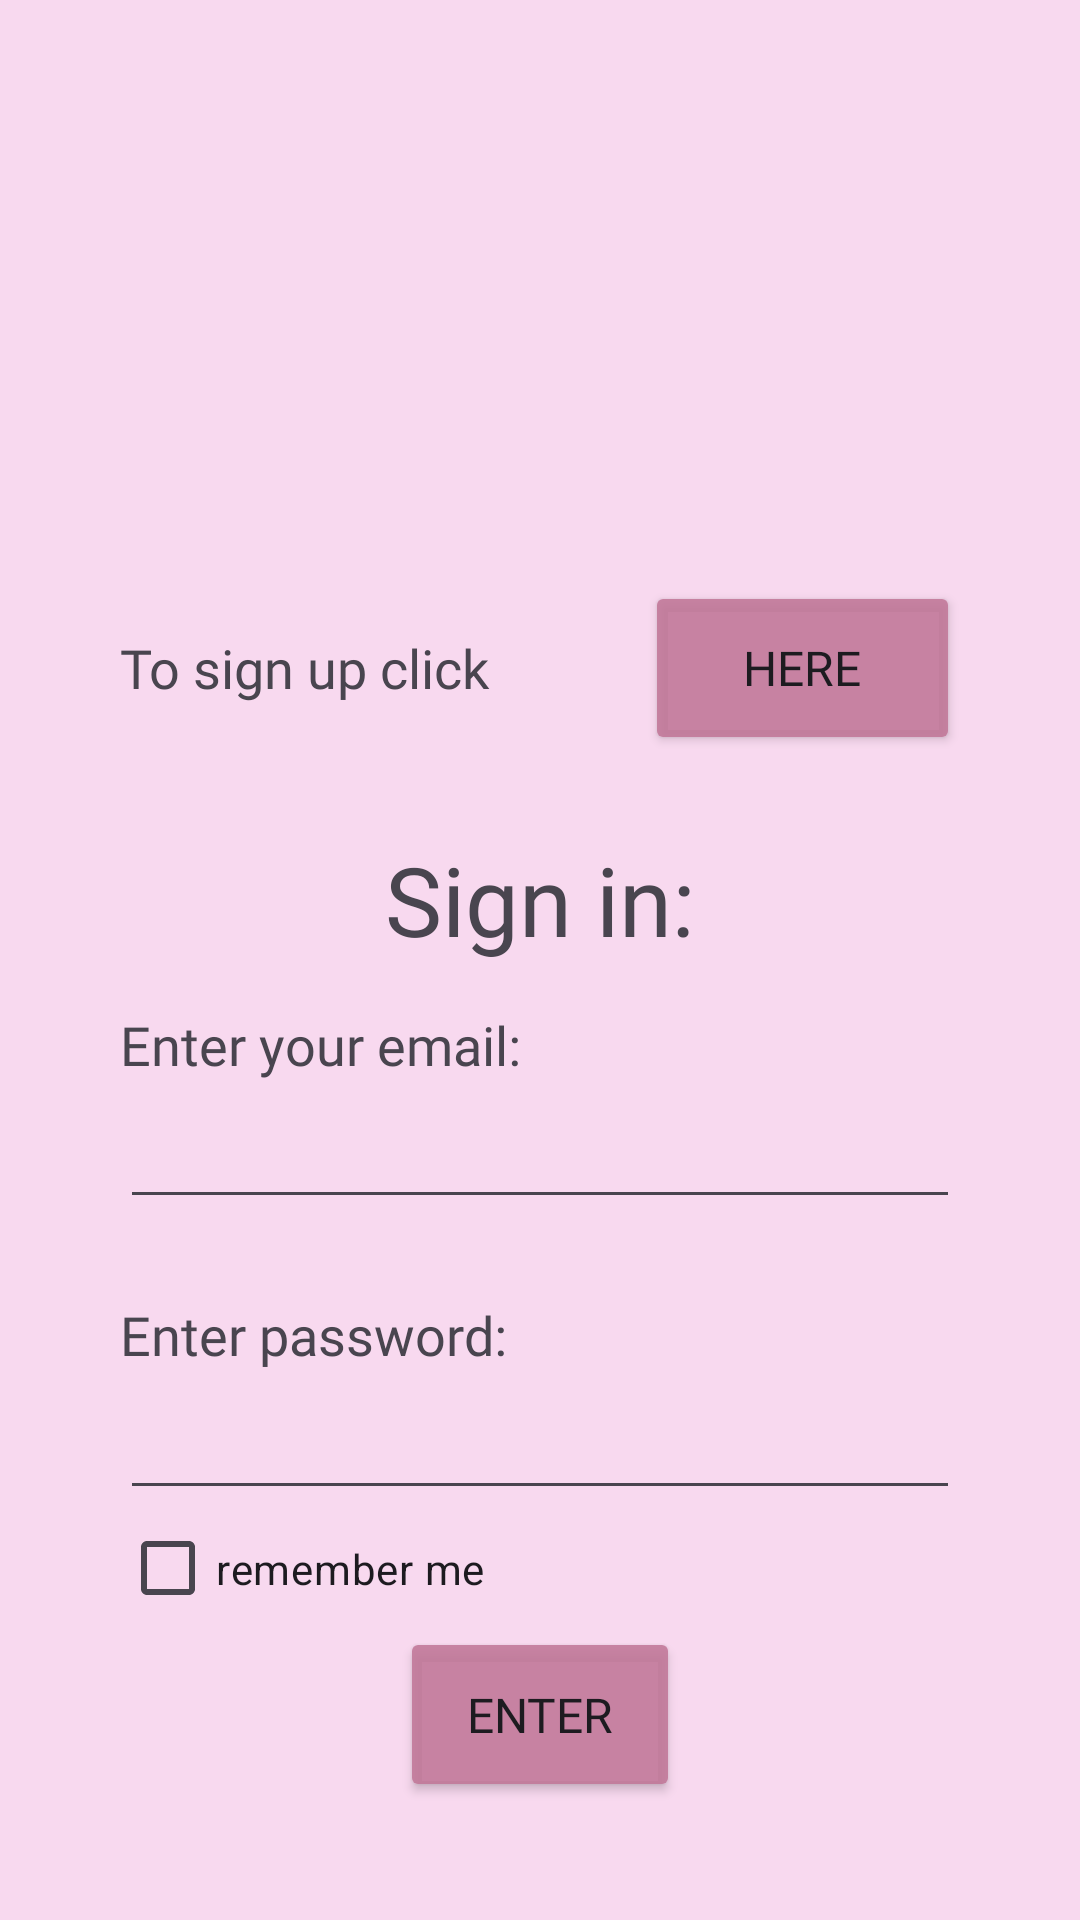

Reconstruct the res/layout file that produces this screen, plus the resources it refers to.
<!-- AndroidManifest.xml: application theme Theme.LockInApp -->
<!-- res/layout/sign_activity.xml -->
<?xml version="1.0" encoding="utf-8"?>
<androidx.constraintlayout.widget.ConstraintLayout xmlns:android="http://schemas.android.com/apk/res/android"
    xmlns:app="http://schemas.android.com/apk/res-auto"
    xmlns:tools="http://schemas.android.com/tools"
    android:id="@+id/main"
    android:layout_width="match_parent"
    android:layout_height="match_parent"
    android:backgroundTint="#FFFFFF"
    tools:context=".Activities.SignActivity">

    <LinearLayout
        android:layout_width="match_parent"
        android:layout_height="match_parent"
        android:background="#F8D9EF"
        android:orientation="horizontal"
        tools:layout_editor_absoluteX="1dp"
        tools:layout_editor_absoluteY="1dp">

        <Space
            android:layout_width="0dp"
            android:layout_height="match_parent"
            android:layout_weight="1" />

        <LinearLayout
            android:layout_width="0dp"
            android:layout_height="match_parent"
            android:layout_weight="7"
            android:orientation="vertical">

            <Space
                android:layout_width="match_parent"
                android:layout_height="0dp"
                android:layout_weight="3" />

            <LinearLayout
                android:layout_width="match_parent"
                android:layout_height="0dp"
                android:layout_weight="6"
                android:orientation="horizontal">

                <Space
                    android:layout_width="0dp"
                    android:layout_height="match_parent"
                    android:layout_weight="1" />

                <ImageView
                    android:id="@+id/iVLogo"
                    android:layout_width="0dp"
                    android:layout_height="match_parent"
                    android:layout_weight="8"
                    app:srcCompat="@drawable/ic_launcher_background" />

                <Space
                    android:layout_width="0dp"
                    android:layout_height="match_parent"
                    android:layout_weight="1" />
            </LinearLayout>

            <Space
                android:layout_width="match_parent"
                android:layout_height="0dp"
                android:layout_weight="1" />

            <LinearLayout
                android:layout_width="match_parent"
                android:layout_height="0dp"
                android:layout_weight="3"
                android:orientation="horizontal">

                <TextView
                    android:id="@+id/tVSignClick"
                    android:layout_width="0dp"
                    android:layout_height="match_parent"
                    android:layout_weight="5"
                    android:fontFamily="@font/actor"
                    android:gravity="center_vertical"
                    android:text="To sign up click"
                    android:textSize="18sp" />

                <Button
                    android:id="@+id/button2"
                    android:layout_width="0dp"
                    android:layout_height="match_parent"
                    android:layout_weight="3"
                    android:backgroundTint="#E1C17898"
                    android:fontFamily="@font/actor"
                    android:onClick="on_change_sign"
                    android:text="Here"
                    android:textSize="16sp" />

            </LinearLayout>

            <Space
                android:layout_width="match_parent"
                android:layout_height="0dp"
                android:layout_weight="1" />

            <TextView
                android:id="@+id/tVSign"
                android:layout_width="match_parent"
                android:layout_height="0dp"
                android:layout_weight="3"
                android:fontFamily="@font/actor"
                android:gravity="center_horizontal|center_vertical"
                android:text="Sign in:"
                android:textSize="32sp" />

            <TextView
                android:id="@+id/textView2"
                android:layout_width="match_parent"
                android:layout_height="0dp"
                android:layout_weight="2"
                android:fontFamily="@font/actor"
                android:gravity="center_vertical"
                android:text="Enter your email:"
                android:textSize="18sp" />

            <EditText
                android:id="@+id/eTEmail"
                android:layout_width="match_parent"
                android:layout_height="0dp"
                android:layout_weight="2"
                android:ems="10"
                android:inputType="textEmailAddress" />

            <Space
                android:layout_width="match_parent"
                android:layout_height="0dp"
                android:layout_weight="1" />

            <TextView
                android:id="@+id/textView3"
                android:layout_width="match_parent"
                android:layout_height="0dp"
                android:layout_weight="2"
                android:fontFamily="@font/actor"
                android:gravity="center_vertical"
                android:text="Enter password:"
                android:textSize="18sp" />

            <EditText
                android:id="@+id/eTPassword"
                android:layout_width="match_parent"
                android:layout_height="0dp"
                android:layout_weight="2"
                android:ems="10"
                android:inputType="textPassword" />

            <CheckBox
                android:id="@+id/cBRemember"
                android:layout_width="match_parent"
                android:layout_height="0sp"
                android:layout_weight="2"
                android:text="remember me" />

            <LinearLayout
                android:layout_width="match_parent"
                android:layout_height="0dp"
                android:layout_weight="3"
                android:orientation="horizontal">

                <Space
                    android:layout_width="0dp"
                    android:layout_height="match_parent"
                    android:layout_weight="1" />

                <Button
                    android:id="@+id/button"
                    android:layout_width="0dp"
                    android:layout_height="match_parent"
                    android:layout_weight="1"
                    android:backgroundTint="#E1C17898"
                    android:fontFamily="@font/actor"
                    android:onClick="onEnter"
                    android:text="Enter"
                    android:textSize="16sp" />

                <Space
                    android:layout_width="0dp"
                    android:layout_height="match_parent"
                    android:layout_weight="1" />
            </LinearLayout>

            <Space
                android:layout_width="match_parent"
                android:layout_height="0dp"
                android:layout_weight="2" />

        </LinearLayout>

        <Space
            android:layout_width="0dp"
            android:layout_height="match_parent"
            android:layout_weight="1" />

    </LinearLayout>
</androidx.constraintlayout.widget.ConstraintLayout>
<!-- resources referenced by this layout -->
<resources>
  <style name="Theme.LockInApp" parent="Base.Theme.LockInApp" />
  <style name="Base.Theme.LockInApp" parent="Theme.Material3.DayNight.NoActionBar">
          
          
      </style>
</resources>
